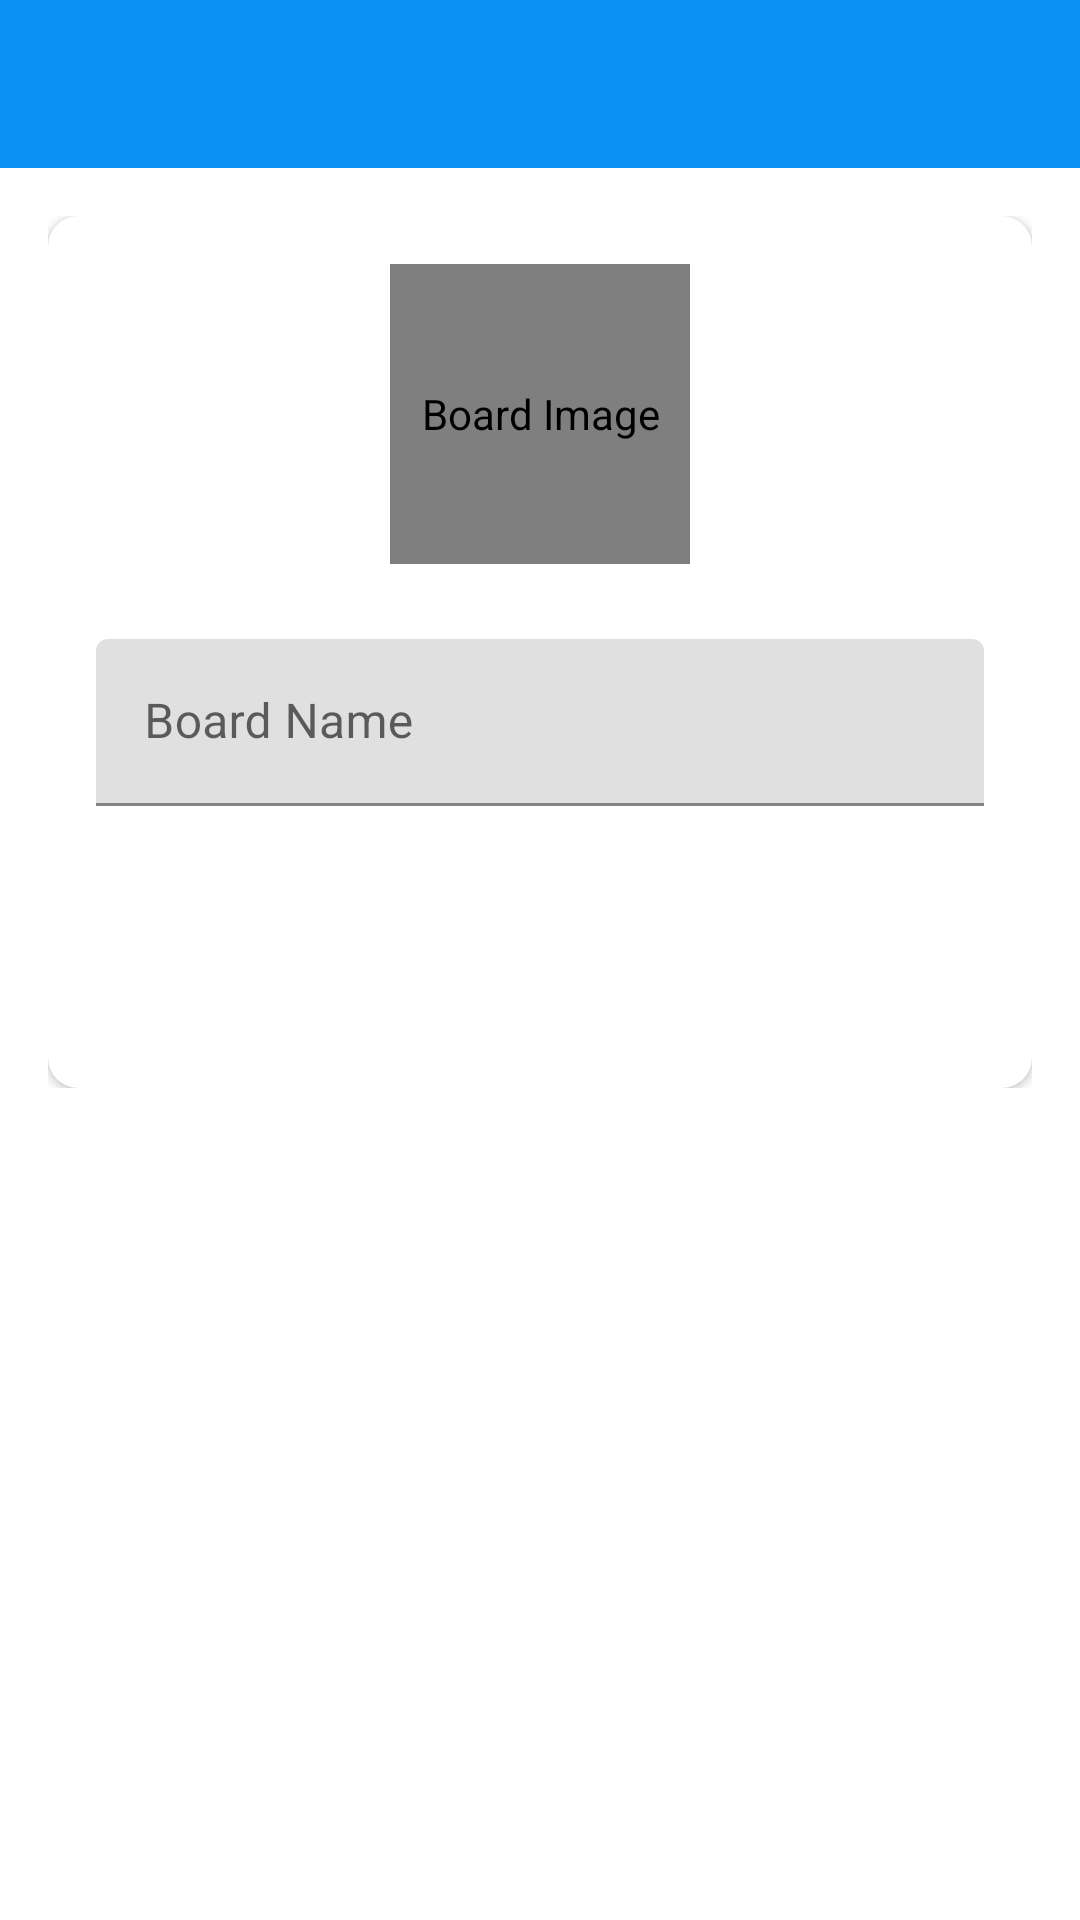

The Android layout XML behind this screen, and the referenced resources:
<!-- AndroidManifest.xml: activity theme NoActionBar -->
<!-- res/layout/activity_create_board.xml -->
<?xml version="1.0" encoding="utf-8"?>
<LinearLayout xmlns:android="http://schemas.android.com/apk/res/android"
    xmlns:app="http://schemas.android.com/apk/res-auto"
    xmlns:tools="http://schemas.android.com/tools"
    android:layout_width="match_parent"
    android:layout_height="match_parent"
    android:orientation="vertical"
    tools:context=".activities.CreateBoardActivity">

    <com.google.android.material.appbar.AppBarLayout
        android:layout_width="match_parent"
        android:layout_height="wrap_content"
        android:theme="@style/AppBarOverlay">

        <androidx.appcompat.widget.Toolbar
            android:id="@+id/toolbar_create_board_activity"
            android:layout_width="match_parent"
            android:layout_height="?attr/actionBarSize"
            android:background="@color/primary"
            app:popupTheme="@style/PopupOverlay" />
    </com.google.android.material.appbar.AppBarLayout>

    <LinearLayout
        android:layout_width="match_parent"
        android:layout_height="wrap_content"
        android:background="@drawable/ic_background"
        android:orientation="vertical"
        android:padding="16dp">

        <androidx.cardview.widget.CardView
            android:layout_width="match_parent"
            android:layout_height="match_parent"
            android:elevation="10dp"
            app:cardCornerRadius="10dp">

            <LinearLayout
                android:layout_width="match_parent"
                android:layout_height="wrap_content"
                android:gravity="center_horizontal"
                android:orientation="vertical"
                android:padding="16dp">

                <de.hdodenhof.circleimageview.CircleImageView
                    android:id="@+id/iv_board_image"
                    android:layout_width="100dp"
                    android:layout_height="100dp"
                    android:contentDescription="Board Image"
                    android:src="@drawable/ic_board_place_holder" />

                <com.google.android.material.textfield.TextInputLayout
                    android:layout_width="match_parent"
                    android:layout_height="wrap_content"
                    android:layout_marginTop="25dp">

                    <androidx.appcompat.widget.AppCompatEditText
                        android:id="@+id/et_board_name"
                        android:layout_width="match_parent"
                        android:layout_height="wrap_content"
                        android:hint="Board Name"
                        android:inputType="text"
                        android:textSize="16sp" />

                </com.google.android.material.textfield.TextInputLayout>

                <Button
                    android:id="@+id/btn_create"
                    android:layout_width="match_parent"
                    android:layout_height="wrap_content"
                    android:layout_gravity="center"
                    android:layout_marginTop="30dp"
                    android:background="@drawable/rounded_button"
                    android:foreground="?attr/selectableItemBackground"
                    android:gravity="center"
                    android:paddingTop="8dp"
                    android:paddingBottom="8dp"
                    android:text="Create Board"
                    android:textColor="@android:color/white"
                    android:textSize="18sp" />
            </LinearLayout>
        </androidx.cardview.widget.CardView>

    </LinearLayout>
</LinearLayout>
<!-- resources referenced by this layout -->
<resources>
  <color name="primary">#0C90F1</color>
  <style name="AppBarOverlay" parent="ThemeOverlay.AppCompat.Dark.ActionBar" />
  <style name="PopupOverlay" parent="ThemeOverlay.AppCompat.Light" />
  <style name="NoActionBar" parent="Theme.MaterialComponents.DayNight.NoActionBar">
          <item name="windowActionBar">false</item>
          <item name="windowNoTitle">true</item>
      </style>
</resources>
